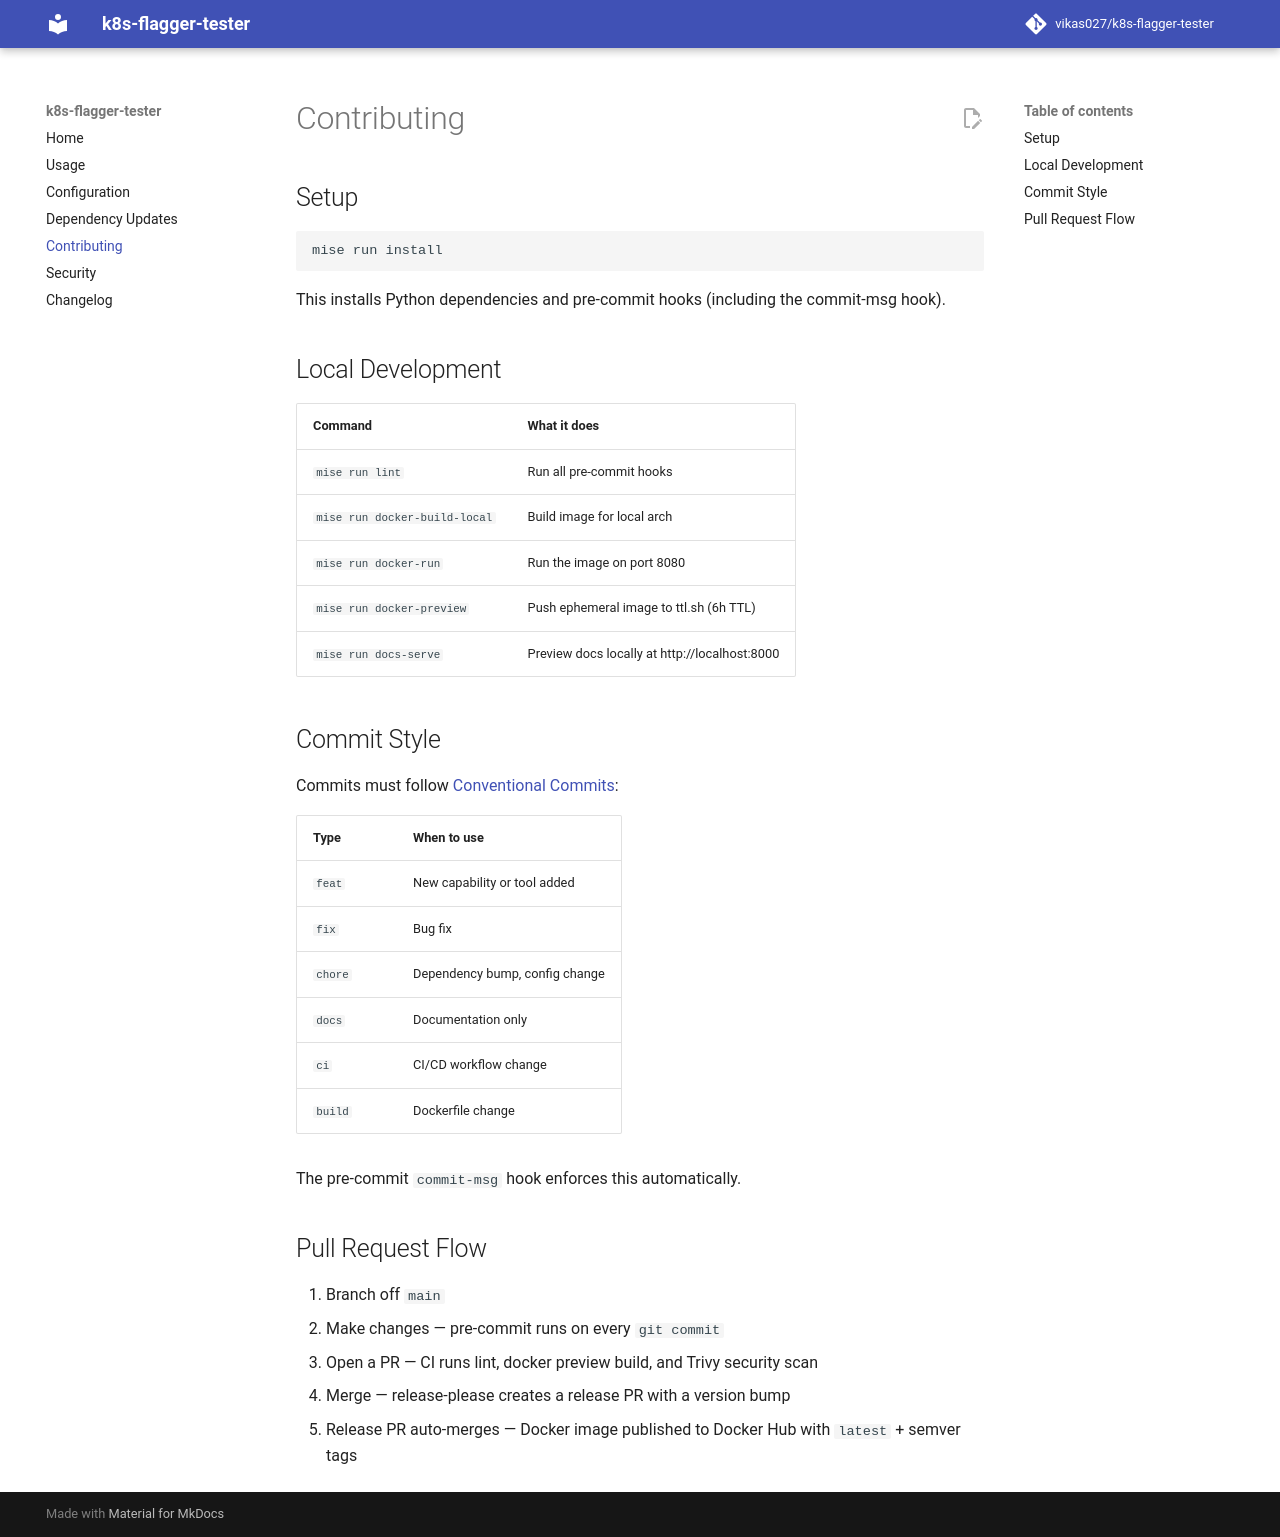

repository: vikas027/k8s-flagger-tester · page: pr-preview/pr-43/contributing/index.html · generator: mkdocs

# Contributing

## Setup

```bash
mise run install
```

This installs Python dependencies and pre-commit hooks (including the commit-msg hook).

## Local Development

| Command | What it does |
|---------|-------------|
| `mise run lint` | Run all pre-commit hooks |
| `mise run docker-build-local` | Build image for local arch |
| `mise run docker-run` | Run the image on port 8080 |
| `mise run docker-preview` | Push ephemeral image to ttl.sh (6h TTL) |
| `mise run docs-serve` | Preview docs locally at http://localhost:8000 |

## Commit Style

Commits must follow [Conventional Commits](https://www.conventionalcommits.org/):

| Type | When to use |
|------|------------|
| `feat` | New capability or tool added |
| `fix` | Bug fix |
| `chore` | Dependency bump, config change |
| `docs` | Documentation only |
| `ci` | CI/CD workflow change |
| `build` | Dockerfile change |

The pre-commit `commit-msg` hook enforces this automatically.

## Pull Request Flow

1. Branch off `main`
2. Make changes — pre-commit runs on every `git commit`
3. Open a PR — CI runs lint, docker preview build, and Trivy security scan
4. Merge — release-please creates a release PR with a version bump
5. Release PR auto-merges — Docker image published to Docker Hub with `latest` + semver tags
